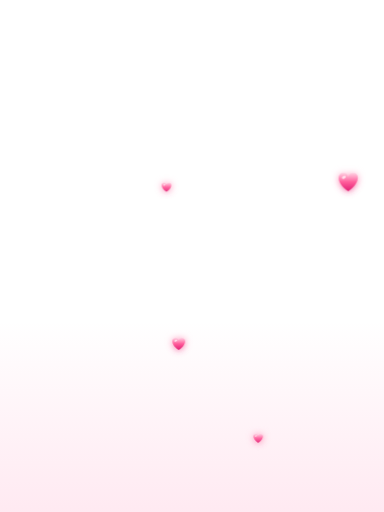
t = 0.00 s
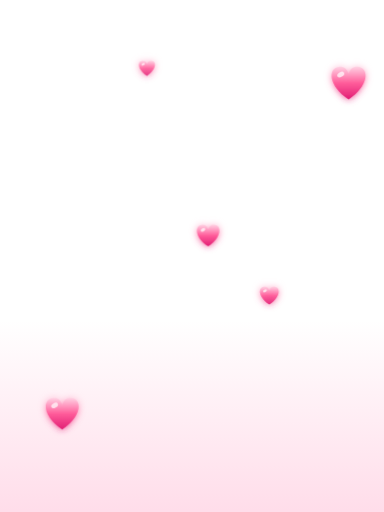
t = 1.33 s
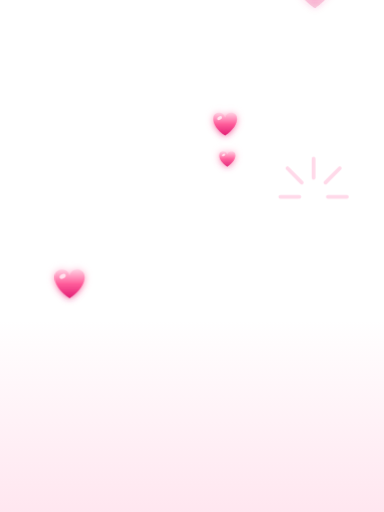
t = 2.67 s
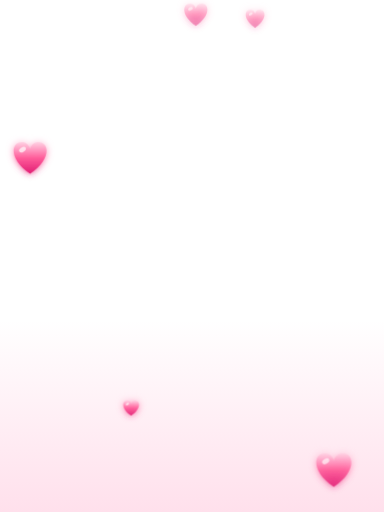
t = 4.00 s
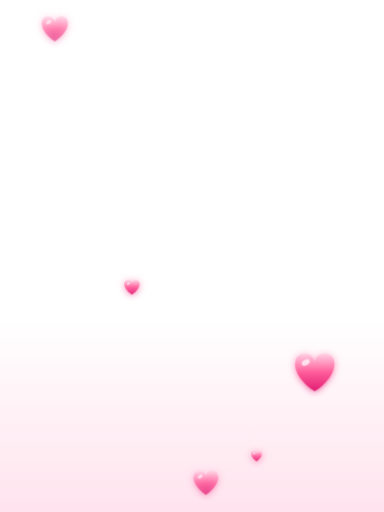
t = 5.33 s
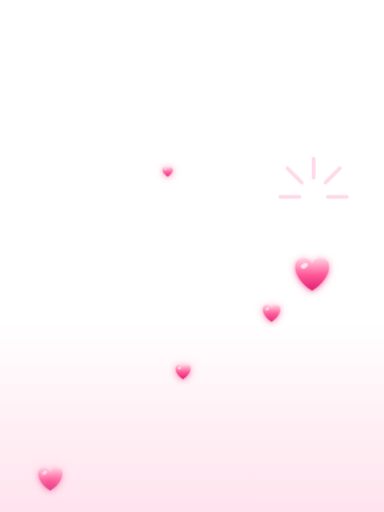
t = 6.67 s

The animated SVG that drew these frames (rendered in a browser with its animation timeline set to each time). Animation: 18 SMIL elements (animate=7,animateMotion=5,animateTransform=6); one cycle of 8.00 s, repeats indefinitely.

<svg xmlns="http://www.w3.org/2000/svg" xmlns:xlink="http://www.w3.org/1999/xlink" viewBox="0 0 240 320" width="240" height="320" preserveAspectRatio="xMidYMid slice">
<defs>
<linearGradient id="ht-g" x1="0" y1="0" x2="0" y2="1"><stop offset="0" stop-color="#ffd1e3"/><stop offset=".5" stop-color="#ff5c9a"/><stop offset="1" stop-color="#e11d74"/></linearGradient>
<linearGradient id="ht-floor" x1="0" y1="0" x2="0" y2="1"><stop offset="0" stop-color="#ff5c9a" stop-opacity="0"/><stop offset="1" stop-color="#ff5c9a" stop-opacity=".22"/></linearGradient>
<filter id="ht-glow" x="-80%" y="-80%" width="260%" height="260%"><feGaussianBlur stdDeviation="2.2" result="b"/><feMerge><feMergeNode in="b"/><feMergeNode in="SourceGraphic"/></feMerge></filter>
<g id="ht-heart"><path d="M0 9 C -12 1, -12 -9, -6 -10 C -3 -10.5, -1 -9, 0 -6 C 1 -9, 3 -10.5, 6 -10 C 12 -9, 12 1, 0 9 Z" fill="url(#ht-g)"/><ellipse cx="-4.6" cy="-5.6" rx="2.2" ry="1.4" fill="#ffffff" opacity=".7" transform="rotate(-30 -4.6 -5.6)"/></g>
</defs>
<rect y="200" width="240" height="120" fill="url(#ht-floor)"><animate attributeName="opacity" values=".6;1;.6" dur="3s" repeatCount="indefinite"/></rect>
<g filter="url(#ht-glow)">
<g><use href="#ht-heart"><animateTransform attributeName="transform" type="scale" values=".5;1.1;.9;1.1;.6" dur="6s" repeatCount="indefinite"/></use><animateMotion dur="6s" repeatCount="indefinite" path="M40 340 C 10 280, 70 230, 40 170 S 10 70, 50 -20"/><animate attributeName="opacity" values="0;1;1;0" keyTimes="0;.15;.8;1" dur="6s" repeatCount="indefinite"/></g>
<g><use href="#ht-heart"><animateTransform attributeName="transform" type="scale" values=".4;.8;.7;.8;.4" dur="7s" repeatCount="indefinite"/></use><animateMotion dur="7s" begin="-2.4s" repeatCount="indefinite" path="M120 340 C 150 280, 90 230, 120 170 S 150 70, 110 -20"/><animate attributeName="opacity" values="0;1;1;0" keyTimes="0;.15;.8;1" dur="7s" begin="-2.4s" repeatCount="indefinite"/></g>
<g><use href="#ht-heart"><animateTransform attributeName="transform" type="scale" values=".6;1.3;1.1;1.3;.6" dur="8s" repeatCount="indefinite"/></use><animateMotion dur="8s" begin="-5s" repeatCount="indefinite" path="M200 340 C 230 270, 170 220, 200 160 S 230 60, 190 -20"/><animate attributeName="opacity" values="0;1;1;0" keyTimes="0;.15;.8;1" dur="8s" begin="-5s" repeatCount="indefinite"/></g>
<g><use href="#ht-heart"><animateTransform attributeName="transform" type="scale" values=".3;.6;.5;.6;.3" dur="5.5s" repeatCount="indefinite"/></use><animateMotion dur="5.5s" begin="-1s" repeatCount="indefinite" path="M170 340 C 140 280, 190 220, 160 160 S 140 70, 170 -20"/><animate attributeName="opacity" values="0;.9;.9;0" keyTimes="0;.15;.8;1" dur="5.5s" begin="-1s" repeatCount="indefinite"/></g>
<g><use href="#ht-heart"><animateTransform attributeName="transform" type="scale" values=".3;.55;.45;.55;.3" dur="6.5s" repeatCount="indefinite"/></use><animateMotion dur="6.5s" begin="-4s" repeatCount="indefinite" path="M80 340 C 100 280, 60 220, 90 160 S 100 70, 70 -20"/><animate attributeName="opacity" values="0;.9;.9;0" keyTimes="0;.15;.8;1" dur="6.5s" begin="-4s" repeatCount="indefinite"/></g>
</g>
<g transform="translate(196 120)" fill="none" stroke="#ff9cc4" stroke-width="1.6" stroke-linecap="round">
<g><path d="M0 -6 V-14 M5 -4 L11 -10 M-5 -4 L-11 -10 M6 2 H14 M-6 2 H-14"/><animate attributeName="opacity" values="0;0;1;0;0" keyTimes="0;.5;.58;.72;1" dur="4s" repeatCount="indefinite"/><animateTransform attributeName="transform" type="scale" values=".4;.4;1.3;1.6;1.6" keyTimes="0;.5;.58;.72;1" dur="4s" repeatCount="indefinite"/></g>
</g>
</svg>
